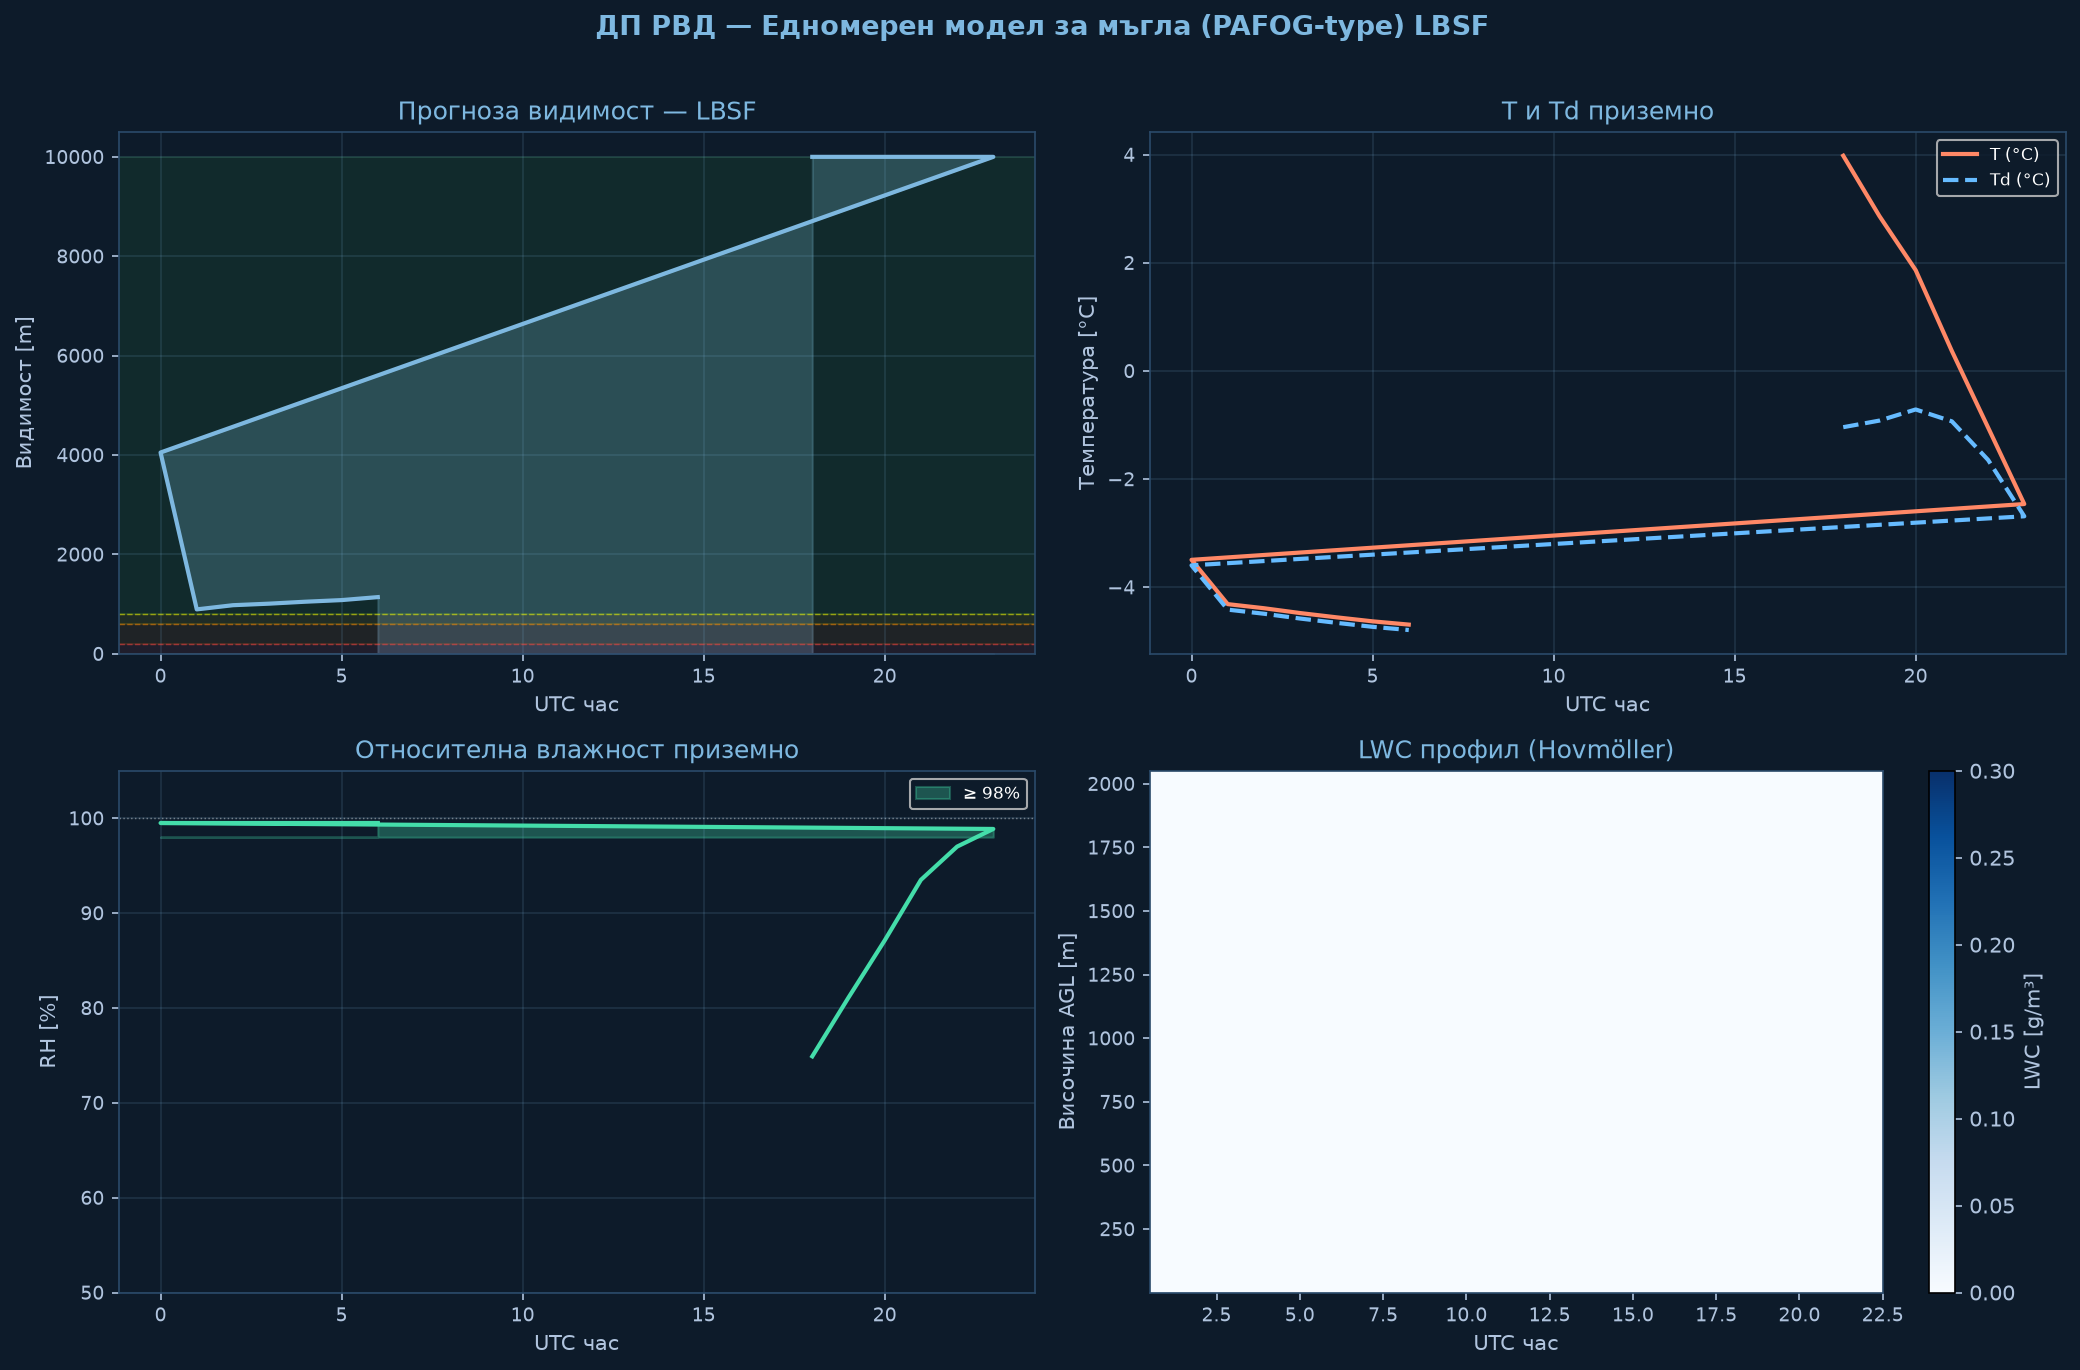

Source data for this figure (header and first rows):
time_h, hour_utc, T_sfc_C, RH_sfc_pct, LWC_sfc_gm3, VIS_sfc_m, CAT
0.0, 18.0, 3.98, 74.9, 0.0, 10000, VFR
1.0, 19.0, 2.86, 81.1, 0.0, 10000, VFR
2.0, 20.0, 1.86, 87.1, 0.0, 10000, VFR
3.0, 21.0, 0.37, 93.5, 0.0, 10000, VFR
4.0, 22.0, -1.05, 97.0, 0.0, 10000, VFR
5.0, 23.0, -2.46, 98.9, 0.0, 10000, VFR
6.0, 0.0, -3.49, 99.5, 0.0059, 4050, VFR
7.0, 1.0, -4.31, 99.5, 0.0608, 892, VFR
8.0, 2.0, -4.39, 99.5, 0.053, 977, VFR
9.0, 3.0, -4.48, 99.5, 0.0505, 1008, VFR
10.0, 4.0, -4.56, 99.5, 0.0476, 1047, VFR
11.0, 5.0, -4.63, 99.5, 0.0454, 1079, VFR
12.0, 6.0, -4.69, 99.5, 0.0418, 1139, VFR
